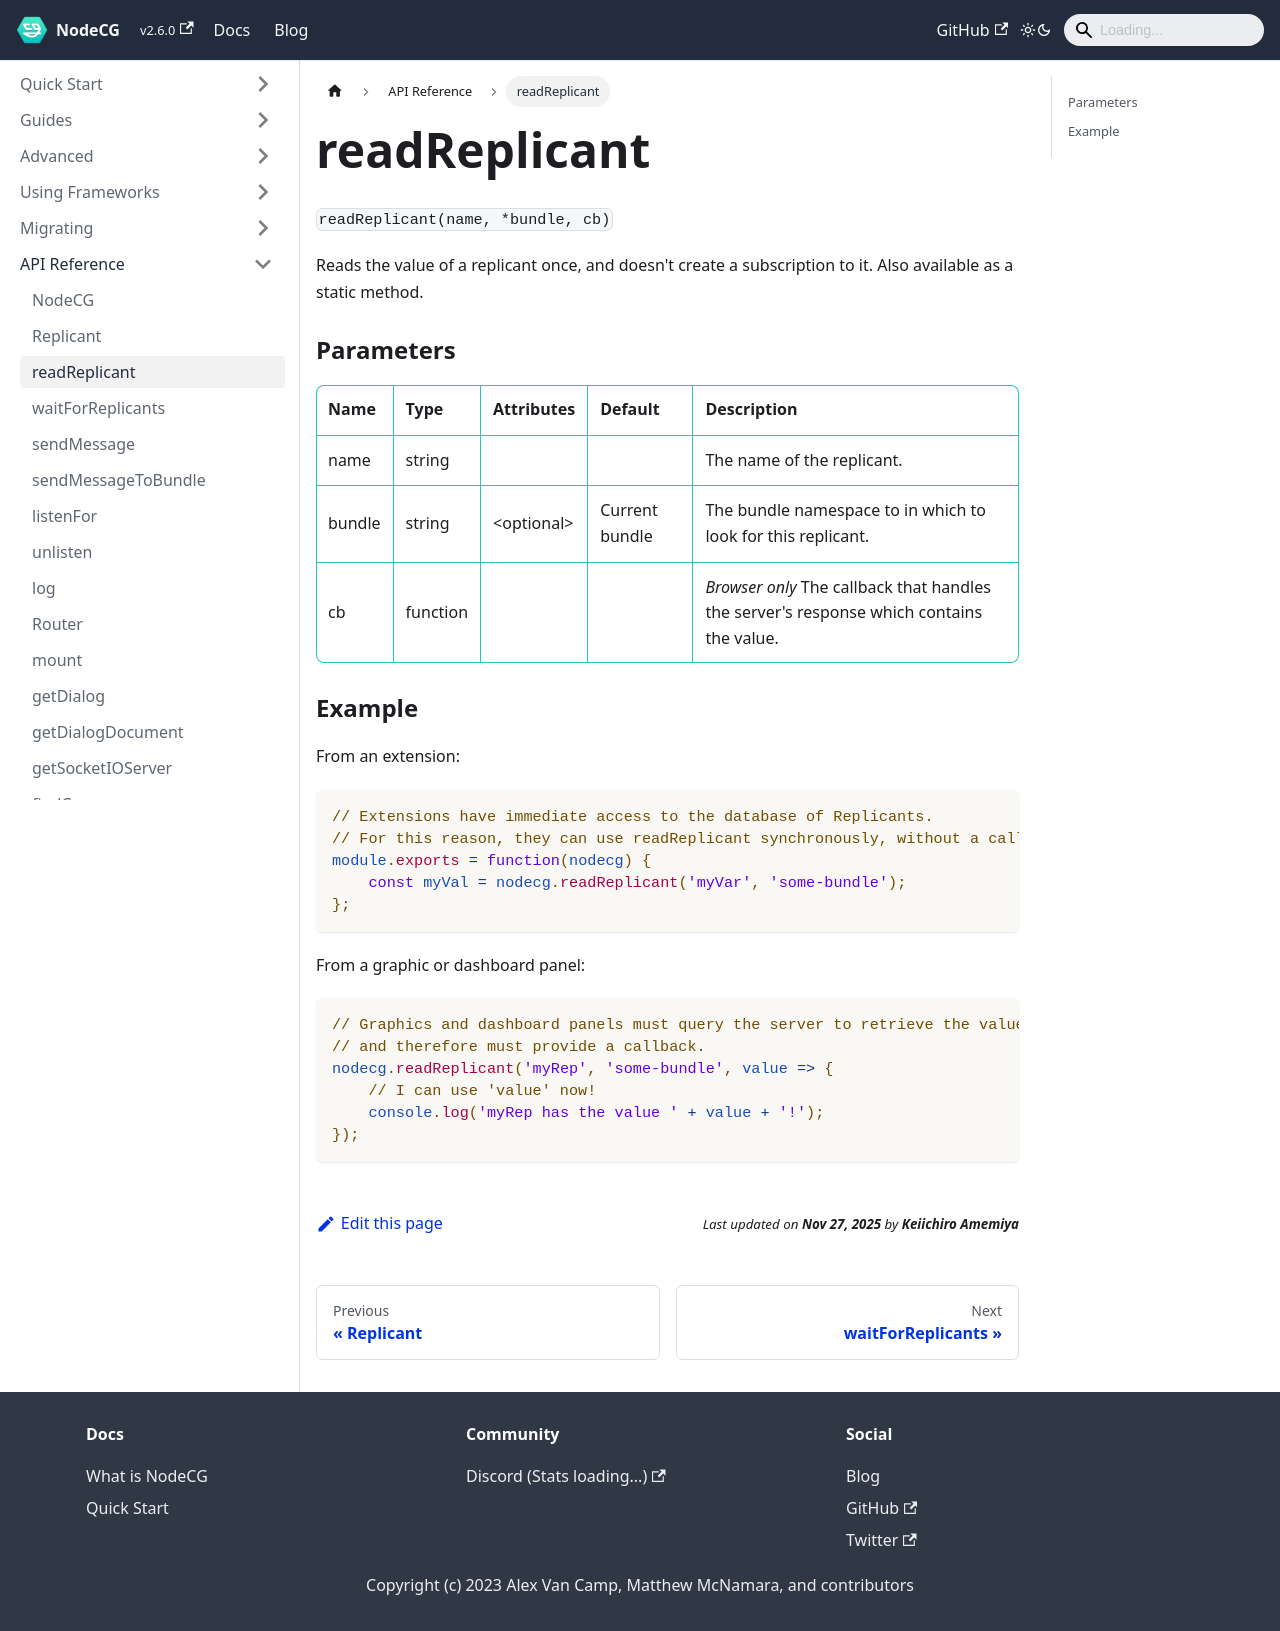

repository: nodecg/docs · page: docs/classes/readReplicant/index.html · generator: docusaurus

---
id: readReplicant
title: readReplicant
sidebar_label: readReplicant
---

`readReplicant(name, *bundle, cb)`

Reads the value of a replicant once, and doesn't create a subscription to it. Also available as a static method.

### Parameters {#parameters}

| Name   | Type     | Attributes    | Default        | Description                                                                              |
| ------ | -------- | ------------- | -------------- | ---------------------------------------------------------------------------------------- |
| name   | string   |               |                | The name of the replicant.                                                               |
| bundle | string   | &lt;optional> | Current bundle | The bundle namespace to in which to look for this replicant.                             |
| cb     | function |               |                | _Browser only_ The callback that handles the server's response which contains the value. |

### Example {#example}

From an extension:

```js
// Extensions have immediate access to the database of Replicants.
// For this reason, they can use readReplicant synchronously, without a callback.
module.exports = function(nodecg) {
    const myVal = nodecg.readReplicant('myVar', 'some-bundle');
};
```

From a graphic or dashboard panel:

```js
// Graphics and dashboard panels must query the server to retrieve the value,
// and therefore must provide a callback.
nodecg.readReplicant('myRep', 'some-bundle', value => {
    // I can use 'value' now!
    console.log('myRep has the value ' + value + '!');
});
```
